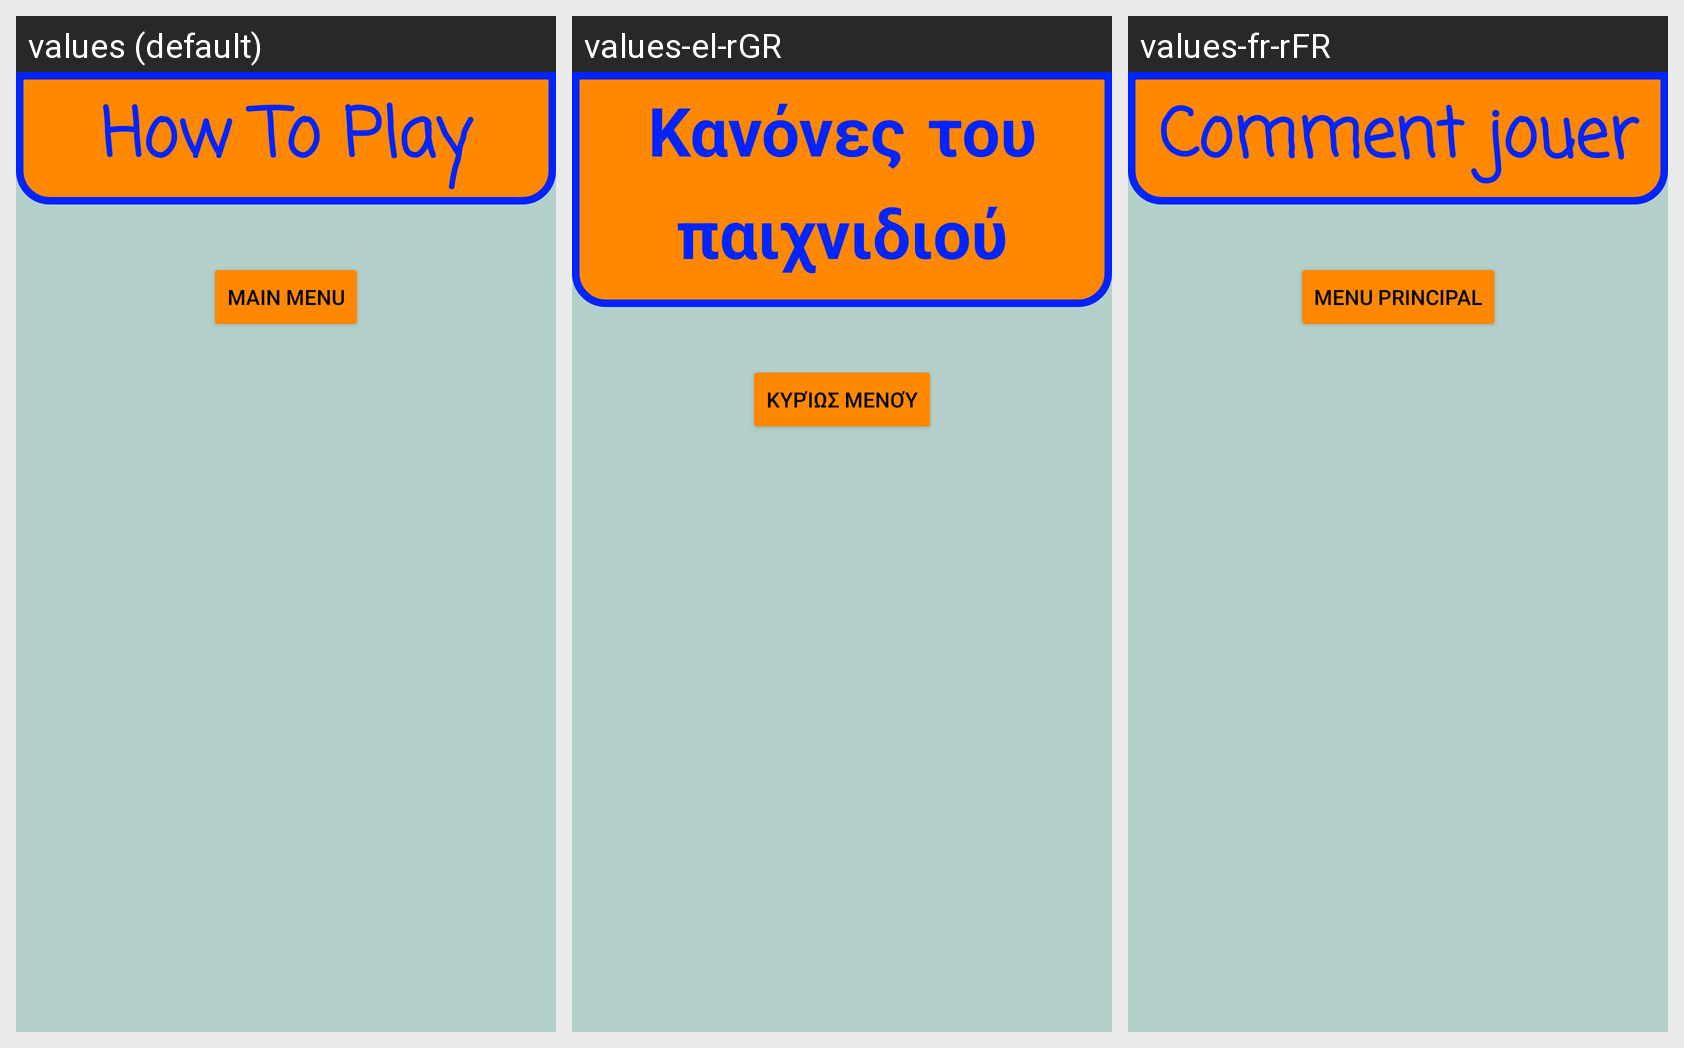

Here is an Android app screen in its default locale and in the app's own translations. Write out the translated-string differences for the strings that appear on this screen.
Android screen res/layout/help.xml rendered under 3 locales, left to right: values (default), values-el-rGR, values-fr-rFR. Device: Nexus 5 (rendered at 1080×1920; each locale shown at half size, 540×960, under a caption strip naming it); theme AppTheme.
Strings drawn on this screen, with the default value and each locale's value (text and hints the layout hard-codes, and strings that could not be matched under every locale, appear in the picture but are not listed):

how_to_play
  values: How To Play
  values-el-rGR: Κανόνες του παιχνιδιού
  values-fr-rFR: Comment jouer

main_menu
  values: Main Menu
  values-el-rGR: Κυρίως μενού
  values-fr-rFR: Menu principal
